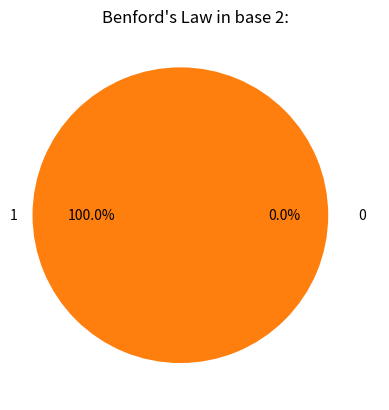
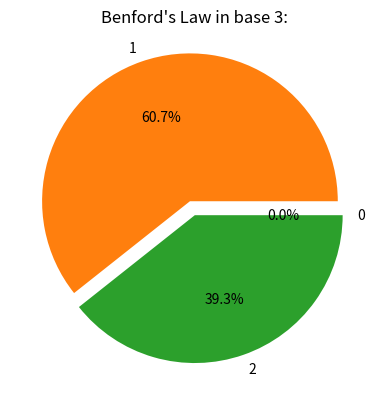
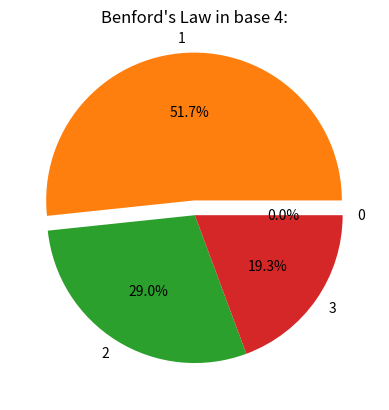
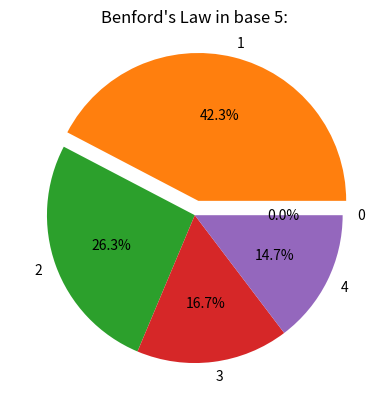
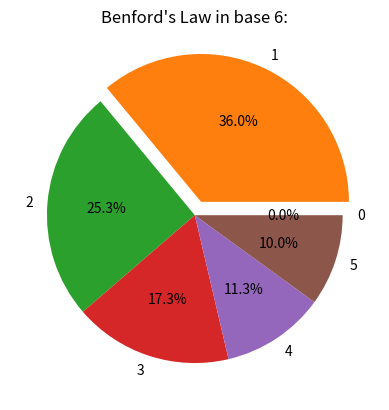
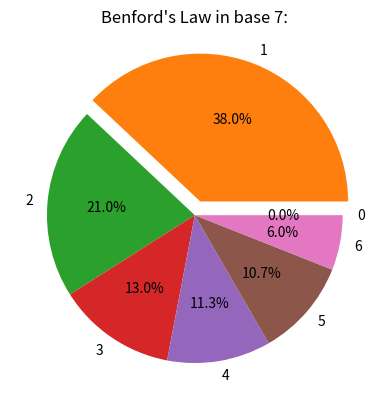
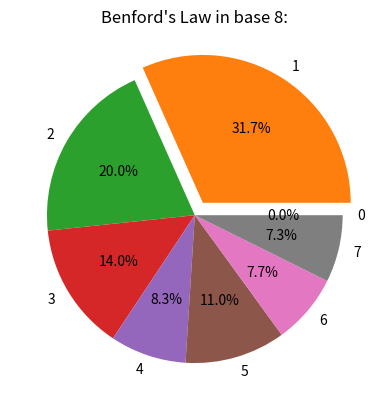
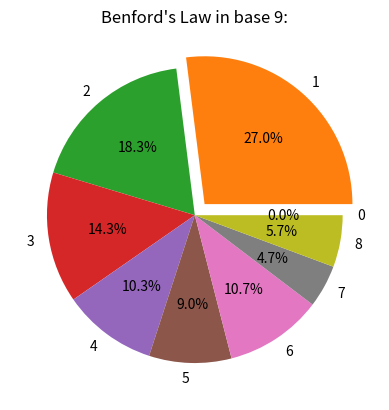
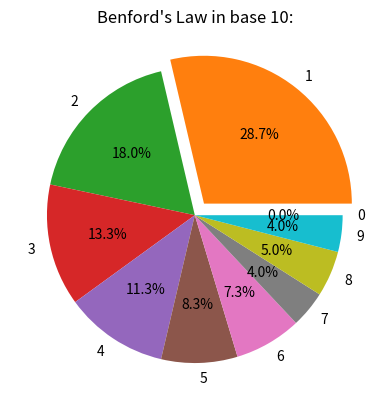
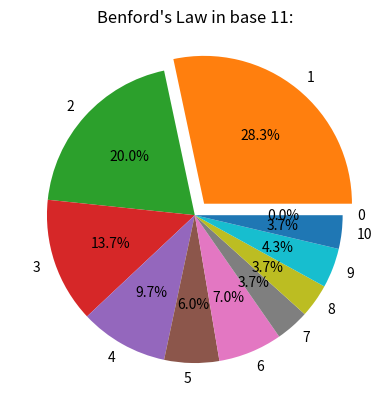
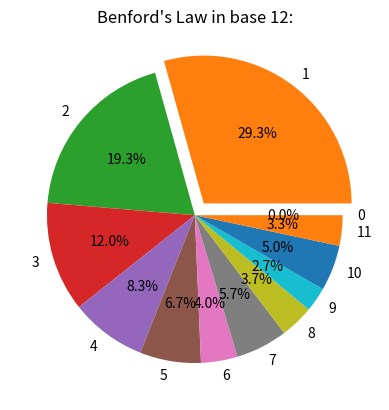
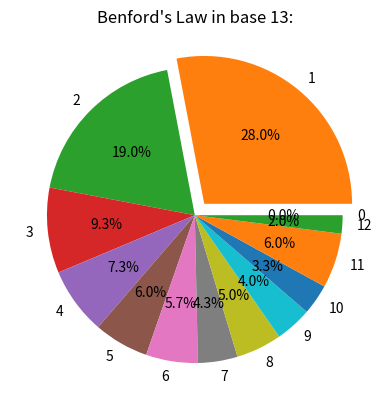
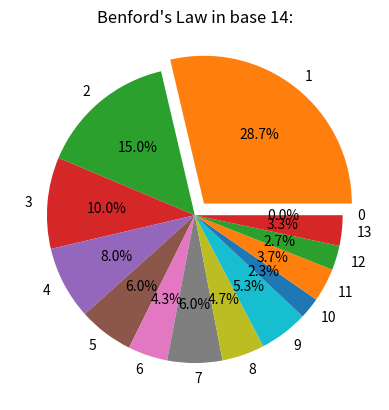
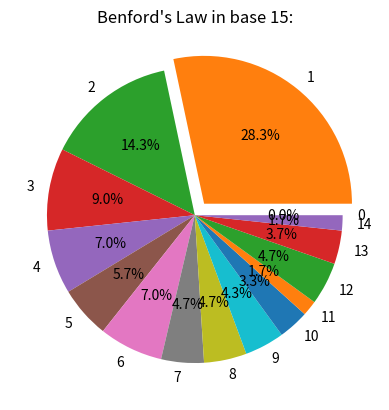
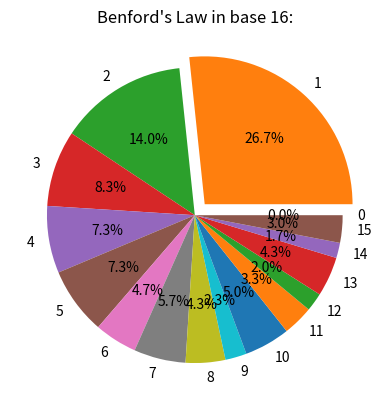

Reproduce these figures in Python, in order.
#!/usr/bin/env python3
import random
import math
from matplotlib import pyplot
import numpy as np
import io

VERBOSE = 0

#param: starting_base lowest base to test the distribution on
#param: ending_base greatest base to test the distribution on
def main(starting_base = 2, ending_base = 16):    
    #Generate datapoints
    datapoints = generate_benford_distribution()

    #for each base desired record the frequency
    frequency_for_each_base = [0] * (ending_base - (starting_base - 1))
    for base in range(starting_base, ending_base + 1): #+1 because range() is exlusive on the final value
        data = analyze_benford_distribution(datapoints,base)
        make_pie(data, base)

    print ("done")

#Starting at START_POINT, successively multiply by a random number between 0.99 and 1.01 NUM_SAMPLES times to produce one datapoint, repeat for each datapoint desired.
#param num_datapoints: size of the generated data set
#param num_samples: Make larger to increase bias towards low first digits
#param start_point: Does not affect distribution, must be larger on high sample counts however
def generate_benford_distribution(num_datapoints = 300, num_samples = 50000, start_point = 10000):
    datapoints = [0] * num_datapoints 
   
    for i in range(num_datapoints):
        value = start_point
        for j in range(num_samples):
            sample = random.uniform(0.99, 1.01)
            value = value * sample
            
            if (value < 1):
                print("The start point selected is too low, and is creating anomalies. Raise start_point or lower num_samples.\nExiting.")
                quit()

        datapoints[i] = math.floor(value)

    #print out the entire dataset
    if (VERBOSE >= 2):
        for i in range(len(datapoints)):
            print(datapoints[i])

    return datapoints

#Determine the leading digit on each datapoint, return the frequencies as a numpy vector and print them in a table if verbose.
def analyze_benford_distribution(datapoints, radix):
    #Determine starting digit
    digit_occurances = [0] * (radix)
    for datum in datapoints:
        magnitude = math.floor(math.log(datum, radix)) #ie the highest exponent the base can be raised to while being lower than the datapoint
        starting_digit = math.floor(datum / (radix ** magnitude))
        digit_occurances[starting_digit] += 1

    if (VERBOSE >= 1):
        print("\nBASE {}:".format(radix))
        print("\nDigit\tOccurances")
        for i in range(radix):
            occurances = digit_occurances[i]
            print("{}:\t{}".format(i, occurances))

    return np.array(digit_occurances)

        

#given a vector of frequency data, make a piechart using matplotlib
def make_pie(data, base, show=False, export=True, file_format="png", explode=True):
    pyplot.close() #otherwise several charts are saved overlapping each other

    explode_vals = [0] * base #does not affect graph unless this array is modified in the if(explode) block
    if (explode):
        explode_vals[1] = 0.1 #Seperate the 1s by 10% the circle radius
        
    labels = range(0, base)
    pie = pyplot.pie(data, labels = labels, explode = explode_vals, autopct= '%1.1f%%')
    pyplot.title("Benford's Law in base {}:".format(base))
   
    if (show):
        pyplot.show()
    if (export):
        pyplot.savefig(fname = "Base_{0}.{1}".format(base, file_format), format=file_format)

if (__name__ == "__main__"):
    main()
